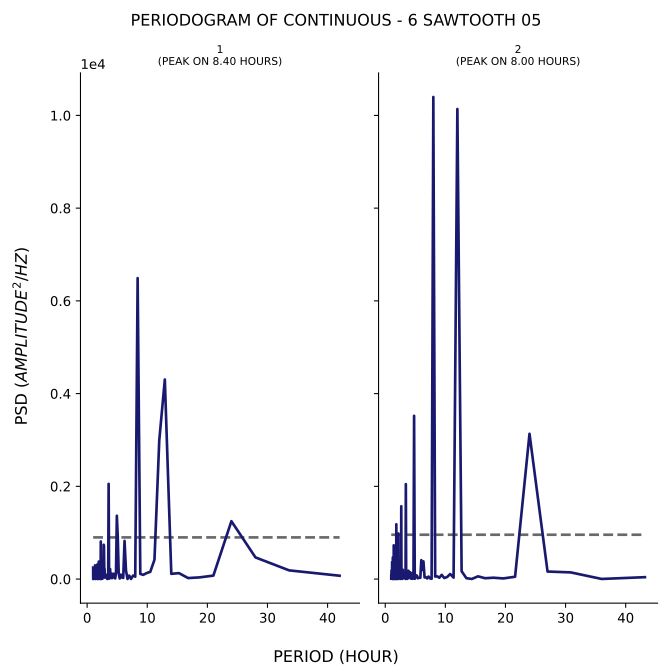

The table this chart was drawn from, first rows:
test, period, psd
1, 42.0, 71.81
1, 33.6, 187.4
1, 28.0, 467.3
1, 24.0, 1248
1, 21.0, 74.26
1, 18.67, 35.65
1, 16.8, 21.46
1, 15.27, 127.9
1, 14.0, 112.6
1, 12.92, 4304
1, 12.0, 2995
1, 11.2, 416.3
1, 10.5, 155.5
1, 9.882, 128.3
1, 9.333, 90.65
1, 8.842, 110.6
1, 8.4, 6490
1, 8.0, 51.95
1, 7.636, 74.75
1, 7.304, 2.563
1, 7.0, 74.15
1, 6.72, 2.229
1, 6.462, 183.6
1, 6.222, 823.1
1, 6.0, 25.47
1, 5.793, 33.66
1, 5.6, 96.15
1, 5.419, 11.87
1, 5.25, 125.4
1, 5.091, 923.5
1, 4.941, 1365
1, 4.8, 135.4
1, 4.667, 13.88
1, 4.541, 75.58
1, 4.421, 115.2
1, 4.308, 81.55
1, 4.2, 21.24
1, 4.098, 115.7
1, 4.0, 20.32
1, 3.907, 25.23
1, 3.818, 215.7
1, 3.733, 24.32
1, 3.652, 9.573
1, 3.574, 2053
1, 3.5, 8.77
1, 3.429, 5.096
1, 3.36, 1.61
1, 3.294, 13.33
1, 3.231, 90.63
1, 3.17, 45.81
1, 3.111, 82.12
1, 3.055, 76.12
1, 3.0, 34.4
1, 2.947, 30.43
1, 2.897, 221.9
1, 2.847, 188
1, 2.8, 717.5
1, 2.754, 740.1
1, 2.71, 127.7
1, 2.667, 33.15
... 317 more rows
